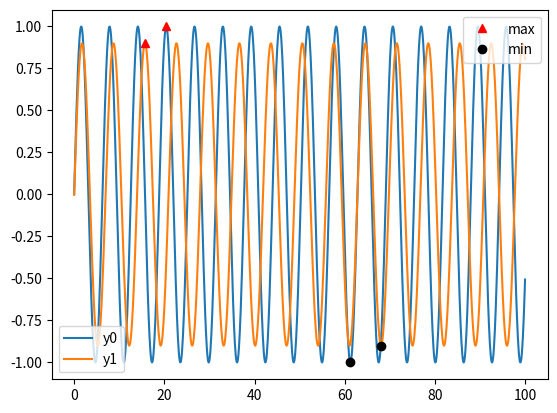

Python code for this plot:
import matplotlib as mpl
import matplotlib.pyplot as plt
import numpy as np

# Generate data for plotting:  
x = np.linspace(0,2*50,1000)
y0 = np.sin(x)
y1 = .9*np.sin(.9*x)
# Find their maxima and minima and store
maxes = np.empty((2,2))
mins = np.empty((2,2))
for k,y in enumerate([y0,y1]):
    maxloc = y.argmax()
    maxes[k] = x[maxloc], y[maxloc]
    minloc = y.argmin()
    mins[k] = x[minloc], y[minloc]

# Instantiate figure and plot
fig = plt.figure()
ax = fig.add_subplot(111)
ax.plot(x,y0, label='y0')
ax.plot(x,y1, label='y1')
# Plot maxima and minima, and keep references to the lines
maxline, = ax.plot(maxes[:,0], maxes[:,1], 'r^')
minline, = ax.plot(mins[:,0], mins[:,1], 'ko')

# Add first legend:  only labeled data is included
leg1 = ax.legend(loc='lower left')
# Add second legend for the maxes and mins.
# leg1 will be removed from figure
leg2 = ax.legend([maxline,minline],['max','min'], loc='upper right')
# Manually add the first legend back
ax.add_artist(leg1)
plt.show()